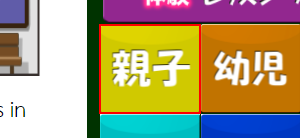
Workflow: BrowserEdge2

Step 1: hover over the image

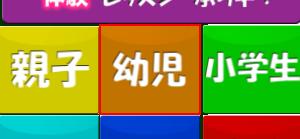
Step 2: hover over the image

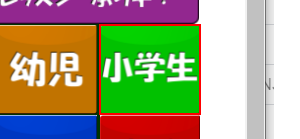
Step 3: hover over the image
